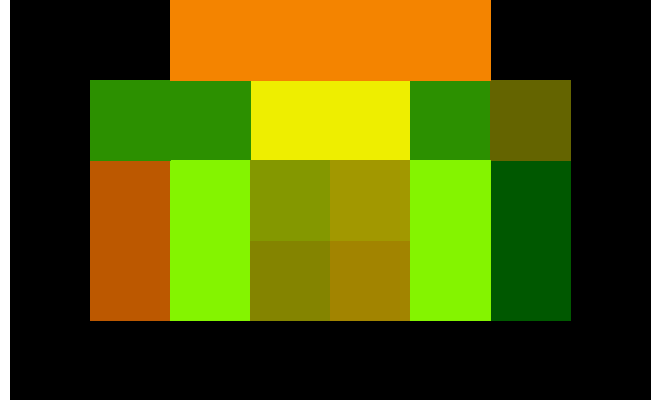

The data file committed next to this chart (first rows):
0000, 0000, 5090, 5090, 5090, 5090, 0000, 0000
0000, 3040, 3040, 7575, 7575, 3040, 1010, 0000
0000, 7060, 9050, 9092, 9392, 9050, 0060, 0000
0000, 7060, 9050, 9090, 9390, 9050, 0060, 0000
0000, 0000, 0000, 0000, 0000, 0000, 0000, 0000
